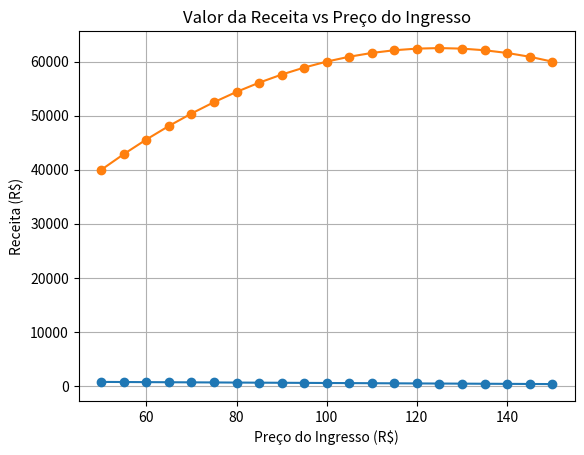

Write the Python code that produced this figure.
import numpy as np
import matplotlib.pyplot as plt

# Preço inicial do ingresso e quantidade inicial de vendas
preco_ingresso = 50
vendas_ingressos = 800

# Lista para armazenar os preços dos ingressos e as vendas correspondentes
precos = []
vendas = []
receitas = []

# Adicionando o preço inicial e as vendas iniciais às listas
precos.append(preco_ingresso)
vendas.append(vendas_ingressos)
receitas.append(preco_ingresso * vendas_ingressos)

# Calculando as vendas e os preços para cada aumento de R$5 no preço do ingresso, chegando até R$115
for i in range(1, 21):
    preco_ingresso += 5
    vendas_ingressos -= 20
    precos.append(preco_ingresso)
    vendas.append(vendas_ingressos)
    receitas.append(preco_ingresso * vendas_ingressos)

# Convertendo as listas para arrays NumPy
precos = np.array(precos)
vendas = np.array(vendas)
receitas = np.array(receitas)

print(receitas)


# Respostas para a questão 3 da GS
print('--' * 50)
print('Differenciated Problem Solving - Global Solution Maio/Junho 2024 - Questão 3'.center(50 * 2))
print('--' * 50)

print("""Uma conferência sobre desenvolvimento sustentável está em curso, e deseja-se estudar
a relação entre preço do ingresso e receita.
Estimamos que, ao vender cada ingresso por 50 reais, conseguiremos vender 800
ingressos. Mas, para cada aumento de 5 reais no preço, estimamos uma redução de 20
vendas.
""")
print(f'3a) De acordo com o gráfico, para cada R$5 de aumento no preço do ingresso, é estimada a redução de 20 vendas '
      f'do ingresso\n'
      f'3b) De acordo com o gráfico, ao preço de R$115, o número de vendas está estimada em 540\n'
      f'3c) Visto que o valor da receita é dada pelo Preço do Ingresso x Quantidade de Vendas e de acordo com o gráfico'
      f' R$70 de preço x 720 vendas = R$50.400 de receita, se diminuir o preço do ingresso para R$69.45 e '
      f'manter a quantidade de vendas em 720, o valor de vendas será aproximadamente R$50.000.\n'
      f'3d) A receita máxima possível de acordo com o segundo gráfico é de R$62.500 com o valor do ingresso de R$125'
      f', pois é o ponto máximo da parábola do gráfico da Receita (R$) vs Preço do Ingresso (R$), após esse ponto o '
      f'valor da receita começa a descer. ')


# Plotando o gráfico de Preço do Ingresso x Quantidade de Vendas
plt.plot(precos, vendas, marker='o')
plt.title('Preço do Ingresso vs Quantidade de Vendas')
plt.xlabel('Preço do Ingresso (R$)')
plt.ylabel('Quantidade de Vendas')
plt.grid(True)
plt.show()

# Plotando o gráfico de Receita x Preço
plt.plot(precos, receitas, marker='o')
plt.title('Valor da Receita vs Preço do Ingresso')
plt.xlabel('Preço do Ingresso (R$)')
plt.ylabel('Receita (R$)')
plt.grid(True)
plt.show()
